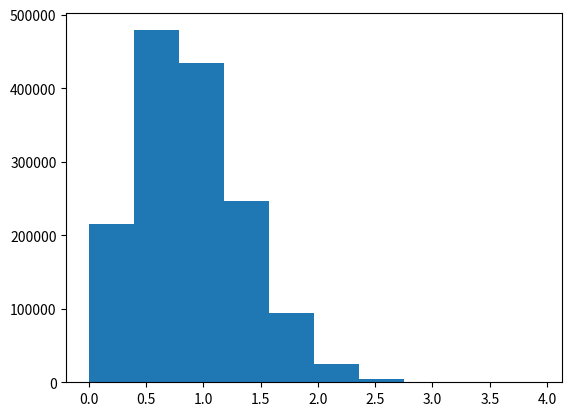

Source code (Python):
import numpy as np
import matplotlib.pyplot as plt

# Cria um vetor de 100 números aleatórios entre 2 e 10
vetor = np.random.weibull(2,size=1500000)

# Cria um histograma do vetor
plt.hist(vetor)

# Exibe o histograma
plt.show()